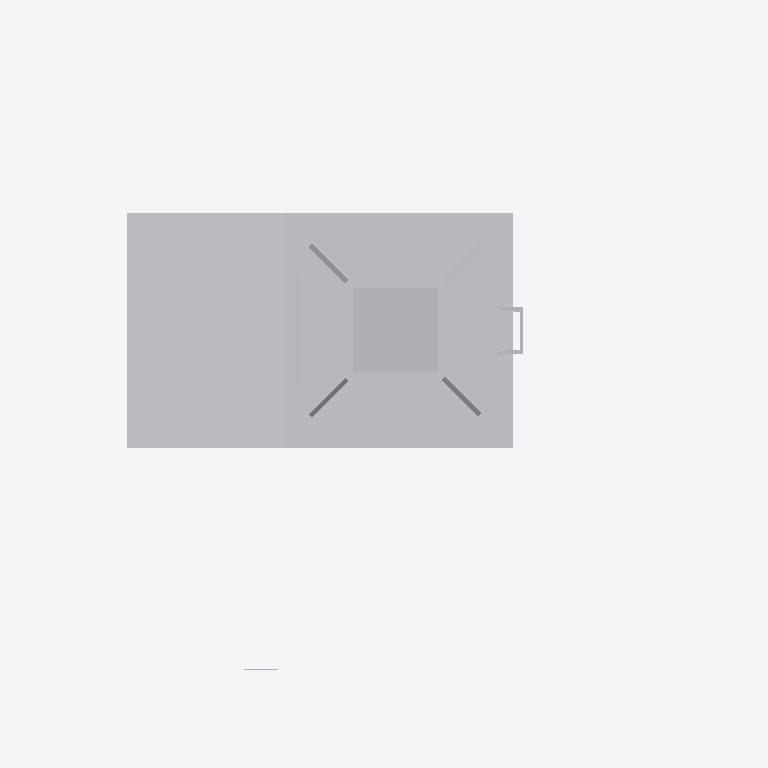
Plan cut of the same IFC building model at storey 'Ebene 1' (level 0.00 m, cut at 1.40 m), seen from above with north up, elements coloured by IFC class: 1 other element (light grey). Cut surfaces are drawn darker.
Extent 1.5 m × 1.3 m × 6.5 m (x, y, z). Storeys (1): Ebene 1 at 0.00 m. Elements (1): 1 IfcBuildingElementProxy.

HEADER;
FILE_DESCRIPTION(('ViewDefinition [CoordinationView_V2.0]'),'2;1');
FILE_NAME('','2022-09-20T12:39:32',(''),(''),'The EXPRESS Data Manager Version 5.02.0100.07 : ','20211019_1515(x64) - Exporter 20.2.60.15 - Defau','');
FILE_SCHEMA(('IFC2X3'));
ENDSEC;
DATA;
#104=IFCPROJECT('10Zes8cJfDVe2ZzqPS1Z1H',#41,'',$,$,'','',(#96),#91);
#24252=IFCSITE('10Zes8cJfDVe2ZzqPS1Z1J',#41,'Default',$,$,#24249,$,$,.ELEMENT.,(42,24,53,508911),(-71,-15,-29,-58837),0.0,$,$);
#114=IFCBUILDING('10Zes8cJfDVe2ZzqPS1Z1G',#41,'',$,$,#32,$,'',.ELEMENT.,$,$,$);
#123=IFCBUILDINGSTOREY('10Zes8cJfDVe2ZzqQZ_Sak',#41,'Ebene 1',$,'Ebene:Ebene 1',#121,$,'Ebene 1',.ELEMENT.,0.0);
#24215=IFCBUILDINGELEMENTPROXY('1v9IDwPXTERuQyauT2I5nm',#41,'S 8000.5.7-1_M4100-A400-HS-L_LOD200-300:S 8000.5.7-1_M4100-A400-HS-L_LOD400-500:3346',$,'S 8000.5.7-1_M4100-A400-HS-L_LOD200-300:S 8000.5.7-1_M4100-A400-HS-L_LOD400-500',#24213,#24208,'3346',$);
ENDSEC;
